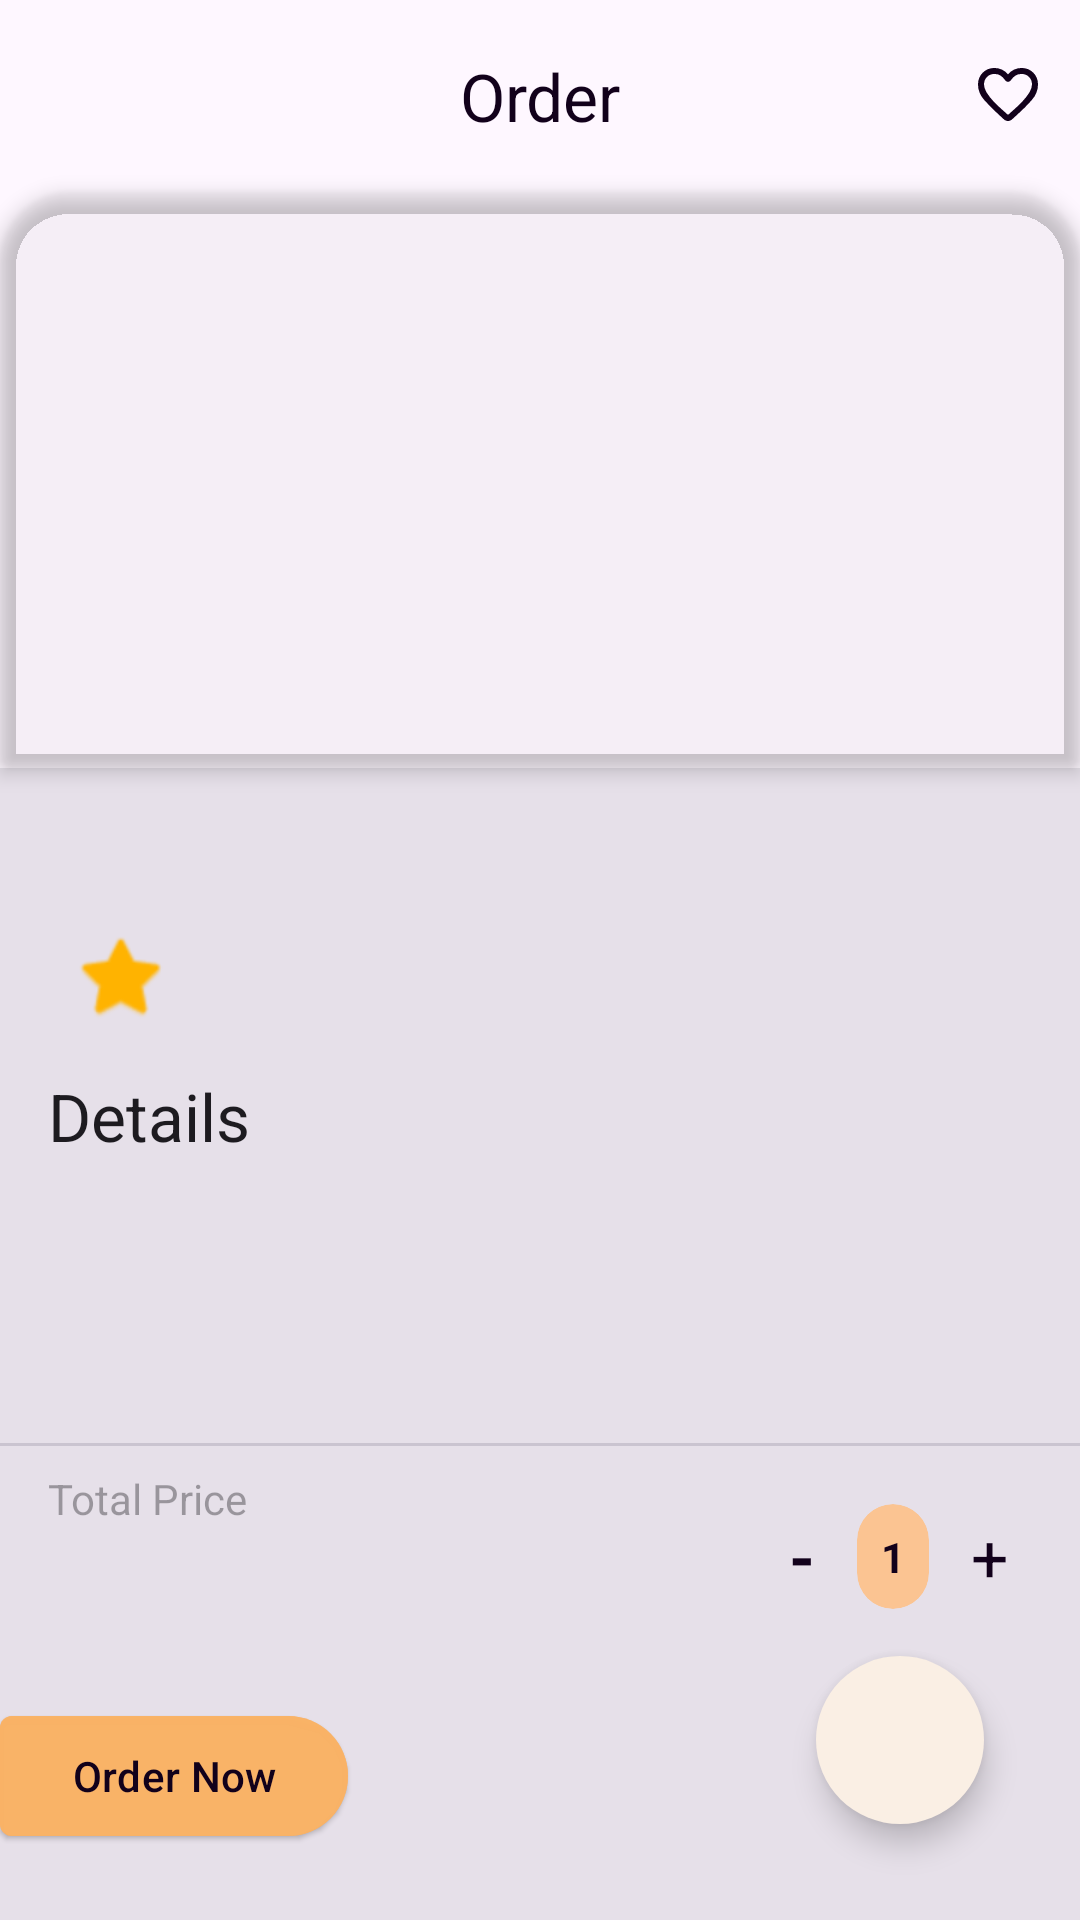

Produce the Android XML layout that renders to this screen, including the resource entries it uses.
<!-- AndroidManifest.xml: application theme Theme.MenuMate -->
<!-- res/layout/food_item_fragment.xml -->
<?xml version="1.0" encoding="utf-8"?>

<androidx.constraintlayout.widget.ConstraintLayout xmlns:android="http://schemas.android.com/apk/res/android"
    xmlns:app="http://schemas.android.com/apk/res-auto"
    xmlns:tools="http://schemas.android.com/tools"
    android:elevation="10dp"
    android:layout_width="match_parent"
    app:layout_constraintBottom_toBottomOf="parent"
    android:layout_height="match_parent">

    <com.google.android.material.appbar.AppBarLayout
        android:id="@+id/appbar"
        android:layout_width="match_parent"
        android:backgroundTint="@android:color/transparent"
        android:layout_height="wrap_content"
        app:layout_constraintTop_toTopOf="parent">

        <com.google.android.material.appbar.MaterialToolbar
            android:id="@+id/toolbar"
            android:layout_width="match_parent"
            android:layout_height="wrap_content"
            app:titleTextColor="@color/colorDark"
            app:navigationIconTint="@color/colorDark"
            app:menu="@menu/favorite_menu"
            app:navigationIcon="@drawable/arrow_back_ios"
            app:title="Order"
            app:titleCentered="true" />
    </com.google.android.material.appbar.AppBarLayout>

    <com.google.android.material.imageview.ShapeableImageView
        android:id="@+id/image"
        android:transitionName="image"
        android:layout_width="match_parent"
        android:elevation="4dp"
        android:layout_height="0dp"
        android:scaleType="centerCrop"
        app:layout_constraintHeight_percent="0.3"
        app:layout_constraintTop_toBottomOf="@id/appbar"
        app:shapeAppearanceOverlay="@style/ShapeAppearance.App.Rounded_Top"
        tools:src="@tools:sample/backgrounds/scenic" />

    <com.google.android.material.card.MaterialCardView
        style="@style/Widget.Material3.CardView.Filled"
        app:shapeAppearanceOverlay="@style/ShapeAppearance.Material3.Corner.None"
        android:layout_width="match_parent"
        android:layout_height="0dp"
        android:elevation="0dp"
        app:layout_constraintBottom_toBottomOf="parent"
        app:layout_constraintTop_toBottomOf="@id/image">

        <androidx.constraintlayout.widget.ConstraintLayout
            android:layout_width="match_parent"
            android:layout_height="match_parent"
            android:paddingTop="16dp"
            android:paddingBottom="24dp">

            <TextView
                android:id="@+id/title"
                android:layout_width="wrap_content"
                android:layout_height="wrap_content"
                android:layout_marginStart="16dp"
                android:textAppearance="@style/TextAppearance.Material3.TitleLarge"
                android:textStyle="bold"
                app:layout_constraintStart_toStartOf="parent"
                app:layout_constraintTop_toTopOf="parent"
                tools:text="Chicken Kabab" />

            <TextView
                android:id="@+id/price"
                android:layout_width="wrap_content"
                android:layout_height="wrap_content"
                android:layout_marginEnd="16dp"
                android:textAppearance="@style/TextAppearance.Material3.TitleLarge"
                android:textColor="@color/colorOnSurface"
                android:textStyle="bold"
                app:layout_constraintEnd_toEndOf="parent"
                app:layout_constraintTop_toTopOf="parent"
                tools:text="₹ 250" />

            <TextView
                android:id="@+id/rating"
                android:layout_width="wrap_content"
                android:layout_height="wrap_content"
                android:layout_marginStart="24dp"
                android:layout_marginTop="8dp"
                android:drawablePadding="8dp"
                android:gravity="center"
                android:textAppearance="@style/TextAppearance.Material3.TitleMedium"
                app:drawableStartCompat="@android:drawable/btn_star"
                app:drawableTint="@color/gold"
                app:layout_constraintStart_toStartOf="parent"
                app:layout_constraintTop_toBottomOf="@id/title"
                tools:text="3.7" />

            <TextView
                android:id="@+id/details_hint"
                android:layout_width="wrap_content"
                android:layout_height="wrap_content"
                android:layout_marginStart="16dp"
                android:layout_marginTop="16dp"
                android:gravity="center"
                android:text="Details"
                android:textAppearance="@style/TextAppearance.Material3.TitleLarge"
                app:drawableTint="@color/gold"
                app:layout_constraintStart_toStartOf="parent"
                app:layout_constraintTop_toBottomOf="@id/rating" />

            <TextView
                android:id="@+id/description"
                android:layout_width="0dp"
                android:layout_height="0dp"
                android:layout_marginStart="24dp"
                android:layout_marginTop="16dp"
                android:gravity="start"
                android:textAppearance="@style/TextAppearance.Material3.BodyLarge"
                app:drawableTint="@color/gold"
                app:layout_constraintEnd_toEndOf="parent"
                app:layout_constraintStart_toStartOf="parent"
                app:layout_constraintTop_toBottomOf="@id/details_hint"
                app:layout_constraintBottom_toTopOf="@id/divider"
                tools:hint="Lorem Ipsum is simply dummy text of the printing and typesetting industry. Lorem Ipsum has been the industry's standard dummy text ever since the 1500s, when an unknown printer took a galley of type and scrambled it to make a type specimen book. It has survived not only five centuries, but also the leap into electronic typesetting, remaining essentially unchanged. " />

            <com.google.android.material.divider.MaterialDivider
                android:id="@+id/divider"
                android:layout_width="match_parent"
                android:layout_height="wrap_content"
                android:layout_marginTop="8dp"
                android:layout_marginBottom="8dp"
                app:layout_constraintBottom_toTopOf="@id/total_price_hint" />

            <TextView
                android:id="@+id/total_price_hint"
                android:layout_width="wrap_content"
                android:layout_height="wrap_content"
                android:layout_marginStart="16dp"
                android:layout_marginBottom="8dp"
                android:hint="Total Price"
                app:layout_constraintBottom_toTopOf="@id/total_price"
                app:layout_constraintStart_toStartOf="parent" />

            <TextView
                android:id="@+id/total_price"
                android:layout_width="wrap_content"
                android:layout_height="wrap_content"
                android:layout_marginStart="24dp"
                android:layout_marginBottom="32dp"
                app:layout_constraintBottom_toTopOf="@id/order_btn"
                app:layout_constraintStart_toStartOf="parent"
                tools:text="₹ 250.99" />

            <com.google.android.material.button.MaterialButton
                android:id="@+id/add_item"
                style="@style/Widget.Material3.Button.IconButton"
                android:layout_width="wrap_content"
                android:layout_height="wrap_content"
                android:textColor="@color/colorSecondary"
                android:backgroundTint="@android:color/transparent"
                android:text="+"
                android:textAppearance="@style/TextAppearance.Material3.TitleLarge"
                app:layout_constraintEnd_toEndOf="parent"
                android:layout_marginEnd="10dp"
                app:layout_constraintTop_toTopOf="@id/total_price_hint" />

            <com.google.android.material.button.MaterialButton
                android:id="@+id/sub_item"
                style="@style/Widget.Material3.Button.IconButton"
                android:layout_width="wrap_content"
                android:layout_height="wrap_content"
                android:backgroundTint="@android:color/transparent"
                android:textColor="@color/colorSecondary"
                android:text="-"
                android:textAppearance="@style/TextAppearance.Material3.TitleLarge"
                android:textStyle="bold"
                app:layout_constraintEnd_toStartOf="@id/item_count_card"
                app:layout_constraintTop_toTopOf="@id/total_price_hint" />

            <com.google.android.material.card.MaterialCardView
                android:id="@+id/item_count_card"
                style="@style/Widget.Material3.CardView.Filled"
                android:layout_width="wrap_content"
                android:layout_height="wrap_content"
                android:backgroundTint="@color/colorPrimaryVariant"
                app:layout_constraintBottom_toBottomOf="@id/add_item"
                app:layout_constraintEnd_toStartOf="@id/add_item"
                app:layout_constraintTop_toTopOf="@id/add_item">

                <TextView
                    android:id="@+id/item_count"
                    android:layout_width="wrap_content"
                    android:layout_height="wrap_content"
                    android:padding="8dp"
                    android:text="1"
                    android:textColor="@color/colorDark"
                    android:textStyle="bold" />

            </com.google.android.material.card.MaterialCardView>

            <com.google.android.material.button.MaterialButton
                android:id="@+id/order_btn"
                style="@style/Widget.App.Button.ElevatedButton"
                android:layout_width="wrap_content"
                android:layout_height="wrap_content"
                android:drawableEnd="@drawable/arrow_forward"
                android:text="Order Now"
                app:layout_constraintBottom_toBottomOf="parent"
                app:layout_constraintStart_toStartOf="parent"
                app:shapeAppearanceOverlay="@style/ShapeAppearance.App.Rounded_right" />
        </androidx.constraintlayout.widget.ConstraintLayout>
    </com.google.android.material.card.MaterialCardView>

    <com.google.android.material.floatingactionbutton.FloatingActionButton
        android:id="@+id/add_cart_btn"
        android:layout_width="wrap_content"
        android:layout_height="wrap_content"
        android:layout_margin="32dp"
        android:backgroundTint="@color/colorSurface"
        app:layout_constraintBottom_toBottomOf="parent"
        app:layout_constraintEnd_toEndOf="parent"
        app:shapeAppearanceOverlay="@style/ShapeAppearance.App.Rounded"
        app:srcCompat="@drawable/add_cart"
        app:tint="@color/colorOnSurface" />
    <FrameLayout
        android:id="@+id/snacbar"
        app:layout_constraintBottom_toBottomOf="parent"
        android:layout_marginBottom="24dp"
        android:layout_width="match_parent"
        android:layout_height="1dp"/>
</androidx.constraintlayout.widget.ConstraintLayout>
<!-- resources referenced by this layout -->
<resources>
  <color name="colorDark">#12011B</color>
  <color name="colorOnSurface">#F19F20</color>
  <color name="colorPrimaryVariant">#FBC492</color>
  <color name="colorSecondary">#12011B</color>
  <color name="colorSurface">#FAF8F7</color>
  <color name="gold">#FFB300</color>
  <style name="ShapeAppearance.App.Rounded" parent="ShapeAppearance.Material3.SmallComponent">
          <item name="cornerFamily">rounded</item>
          <item name="cornerSize">50%</item>
      </style>
  <style name="ShapeAppearance.App.Rounded_Top" parent="ShapeAppearance.Material3.SmallComponent">
          <item name="cornerFamily">rounded</item>
          <item name="cornerSizeTopRight">24dp</item>
          <item name="cornerSizeTopLeft">24dp</item>
      </style>
  <style name="ShapeAppearance.App.Rounded_right" parent="ShapeAppearance.Material3.SmallComponent">
          <item name="cornerFamily">rounded</item>
          <item name="cornerSizeTopRight">50%</item>
          <item name="cornerSizeBottomRight">50%</item>
      </style>
  <style name="Widget.App.Button.ElevatedButton" parent="Widget.Material3.Button.ElevatedButton">
          <item name="android:backgroundTint">@color/colorPrimary</item>
          <item name="android:textColor">@color/colorDark</item>
          <item name="android:drawableTint">@color/colorDark</item>
          <item name="android:fontFamily">sans-serif-medium</item>
      </style>
  <style name="Theme.MenuMate" parent="Base.Theme.MenuMate">
  
      </style>
  <color name="colorPrimary">#D7FBB264</color>
  <style name="Base.Theme.MenuMate" parent="Theme.Material3.DayNight.NoActionBar">
          <item name="windowActionBar">false</item>
          <item name="android:statusBarColor">#020002</item>
          <item name="colorPrimary">@color/colorPrimary</item>
          <item name="colorOnPrimary">@color/colorOnPrimary</item>
          <item name="colorSecondary">@color/colorSecondary</item>
          <item name="colorSurface">@color/colorSurface</item>
          <item name="colorOnSurface">@color/colorOnSurface</item>
          <item name="colorOnSurfaceVariant">@color/colorOnSurfaceVariant</item>
          <item name="colorContainer">@color/colorContainer</item>
          <item name="colorPrimaryContainer">@color/colorOnSurface</item>
          <item name="colorOnContainer">@color/colorOnSurface</item>
          <item name="colorOnPrimaryContainer">@color/colorSurface</item>
          <item name="colorSurfaceContainerLow">@color/colorSurfaceContainerLow</item>
          <item name="colorSurfaceContainerHigh">@color/colorSurfaceContainerHigh</item>
          <item name="materialButtonStyle">@style/Widget.App.Button</item>
          <item name="materialIconButtonFilledStyle">@style/Widget.App.TonalButton</item>
          <item name="chipBackgroundColor">@color/colorPrimaryVariant</item>
          <item name="materialAlertDialogTheme">@style/ThemeOverlay.App.MaterialAlertDialog</item>
      </style>
  <color name="colorOnPrimary">#FFFFFF</color>
  <color name="colorOnSurfaceVariant">#601D1B20</color>
  <color name="colorContainer">#F6F5F5</color>
  <color name="colorSurfaceContainerLow">#F4EFEA</color>
  <color name="colorSurfaceContainerHigh">#F4EFEA</color>
  <style name="Widget.App.Button" parent="Widget.Material3.Button">
          <item name="android:backgroundTint">@color/colorOnSecondary</item>
      </style>
  <style name="Widget.App.TonalButton" parent="Widget.Material3.Button.TonalButton">
          <item name="android:backgroundTint">@color/colorSurfaceContainerHigh</item>
      </style>
  <style name="ThemeOverlay.App.MaterialAlertDialog" parent="ThemeOverlay.Material3.MaterialAlertDialog">
          <item name="materialButtonStyle">@style/Widget.MaterialComponents.Button.TextButton</item>
      </style>
  <color name="colorOnSecondary">#F19F20</color>
</resources>
